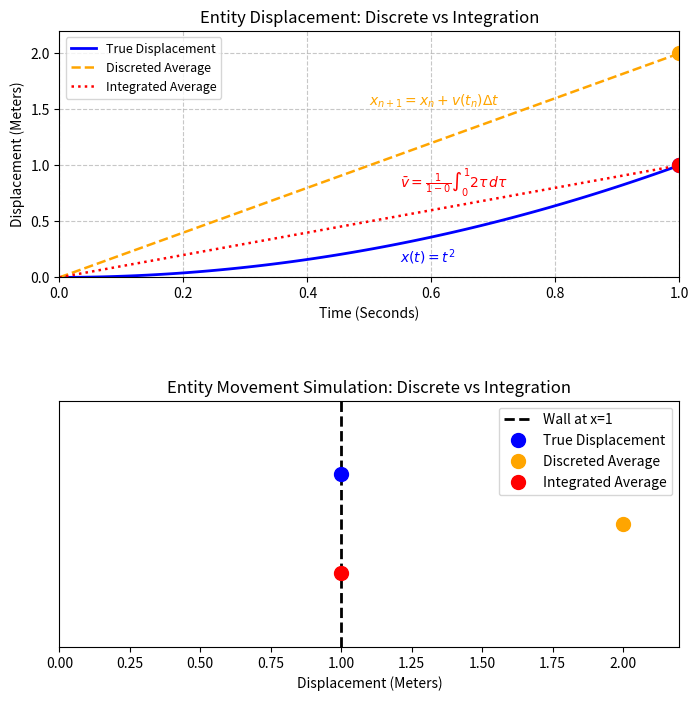

This figure's Python source:
import numpy as np
import matplotlib.pyplot as plt
import matplotlib.animation as animation

if __name__ == '__main__':
    t_vals = np.linspace(0, 1, 100)
    x_true = t_vals**2
    x_discrete = 2 * t_vals
    x_integrated = 1 * t_vals
    wall_x = 1.0
    fig, (ax1, ax2) = plt.subplots(2, 1, figsize=(8, 8))
    plt.subplots_adjust(hspace=0.5)

    ax1.set_xlim(0, 1)
    ax1.set_ylim(0, 2.2)
    ax1.set_xlabel("Time (Seconds)")
    ax1.set_ylabel("Displacement (Meters)")
    ax1.set_title("Entity Displacement: Discrete vs Integration")
    ax1.grid(True, linestyle="--", alpha=0.7)

    ax1.plot(t_vals, x_true, label="True Displacement",
             color="blue", linewidth=2)
    ax1.plot(t_vals, x_discrete, label="Discreted Average",
             color="orange", linestyle="--", linewidth=1.8)
    ax1.plot(t_vals, x_integrated, label="Integrated Average",
             color="red", linestyle=":", linewidth=1.8)
    ax1.legend(fontsize=9, loc="upper left")

    ax1.text(0.55, 0.1,
        r"$x(t) = t^2$",
        fontsize=10, color="blue",
        ha="left", va="bottom")
    ax1.text(0.50, 1.5,
        r"$x_{n+1} = x_n + v(t_n)\Delta t$",
        fontsize=10, color="orange",
        ha="left", va="bottom")
    ax1.text(0.55, 0.7,
        r"$\bar{v} = \frac{1}{1-0}\int_0^1 2\tau \, d\tau$",
        fontsize=10, color="red",
        ha="left", va="bottom")

    true_car1, = ax1.plot([], [], 'o', color="blue", markersize=10)
    discrete_car1, = ax1.plot([], [], 'o', color="orange", markersize=10)
    integrated_car1, = ax1.plot([], [], 'o', color="red", markersize=10)

    ax2.set_xlim(0, 2.2)
    ax2.set_ylim(-0.5, 0.5)
    ax2.set_yticks([])
    ax2.set_xlabel("Displacement (Meters)")
    ax2.set_title("Entity Movement Simulation: Discrete vs Integration")

    ax2.axvline(x=wall_x, color="black", linestyle="--", linewidth=2, label="Wall at x=1")

    true_car2, = ax2.plot([], [], 'o', color="blue", markersize=10, label="True Displacement")
    discrete_car2, = ax2.plot([], [], 'o', color="orange", markersize=10, label="Discreted Average")
    integrated_car2, = ax2.plot([], [], 'o', color="red", markersize=10, label="Integrated Average")

    ax2.legend(loc="upper right")

    def init():
        true_car1.set_data([], [])
        discrete_car1.set_data([], [])
        integrated_car1.set_data([], [])

        true_car2.set_data([], [])
        discrete_car2.set_data([], [])
        integrated_car2.set_data([], [])
        return true_car1, discrete_car1, integrated_car1, true_car2, discrete_car2, integrated_car2

    def update(frame):
        t = t_vals[frame]

        true_car1.set_data([t], [x_true[frame]])
        discrete_car1.set_data([t], [x_discrete[frame]])
        integrated_car1.set_data([t], [x_integrated[frame]])

        xt = min(x_true[frame], wall_x)
        true_car2.set_data([xt], [0.2])

        xd = x_discrete[frame]
        discrete_car2.set_data([xd], [0])

        xi = min(x_integrated[frame], wall_x)
        integrated_car2.set_data([xi], [-0.2])

        return true_car1, discrete_car1, integrated_car1, true_car2, discrete_car2, integrated_car2

    ani = animation.FuncAnimation(
        fig, update, frames=len(t_vals),
        init_func=init, blit=True, interval=50
    )

    ani.save("data.gif", writer="pillow", fps=60)
    plt.show()
